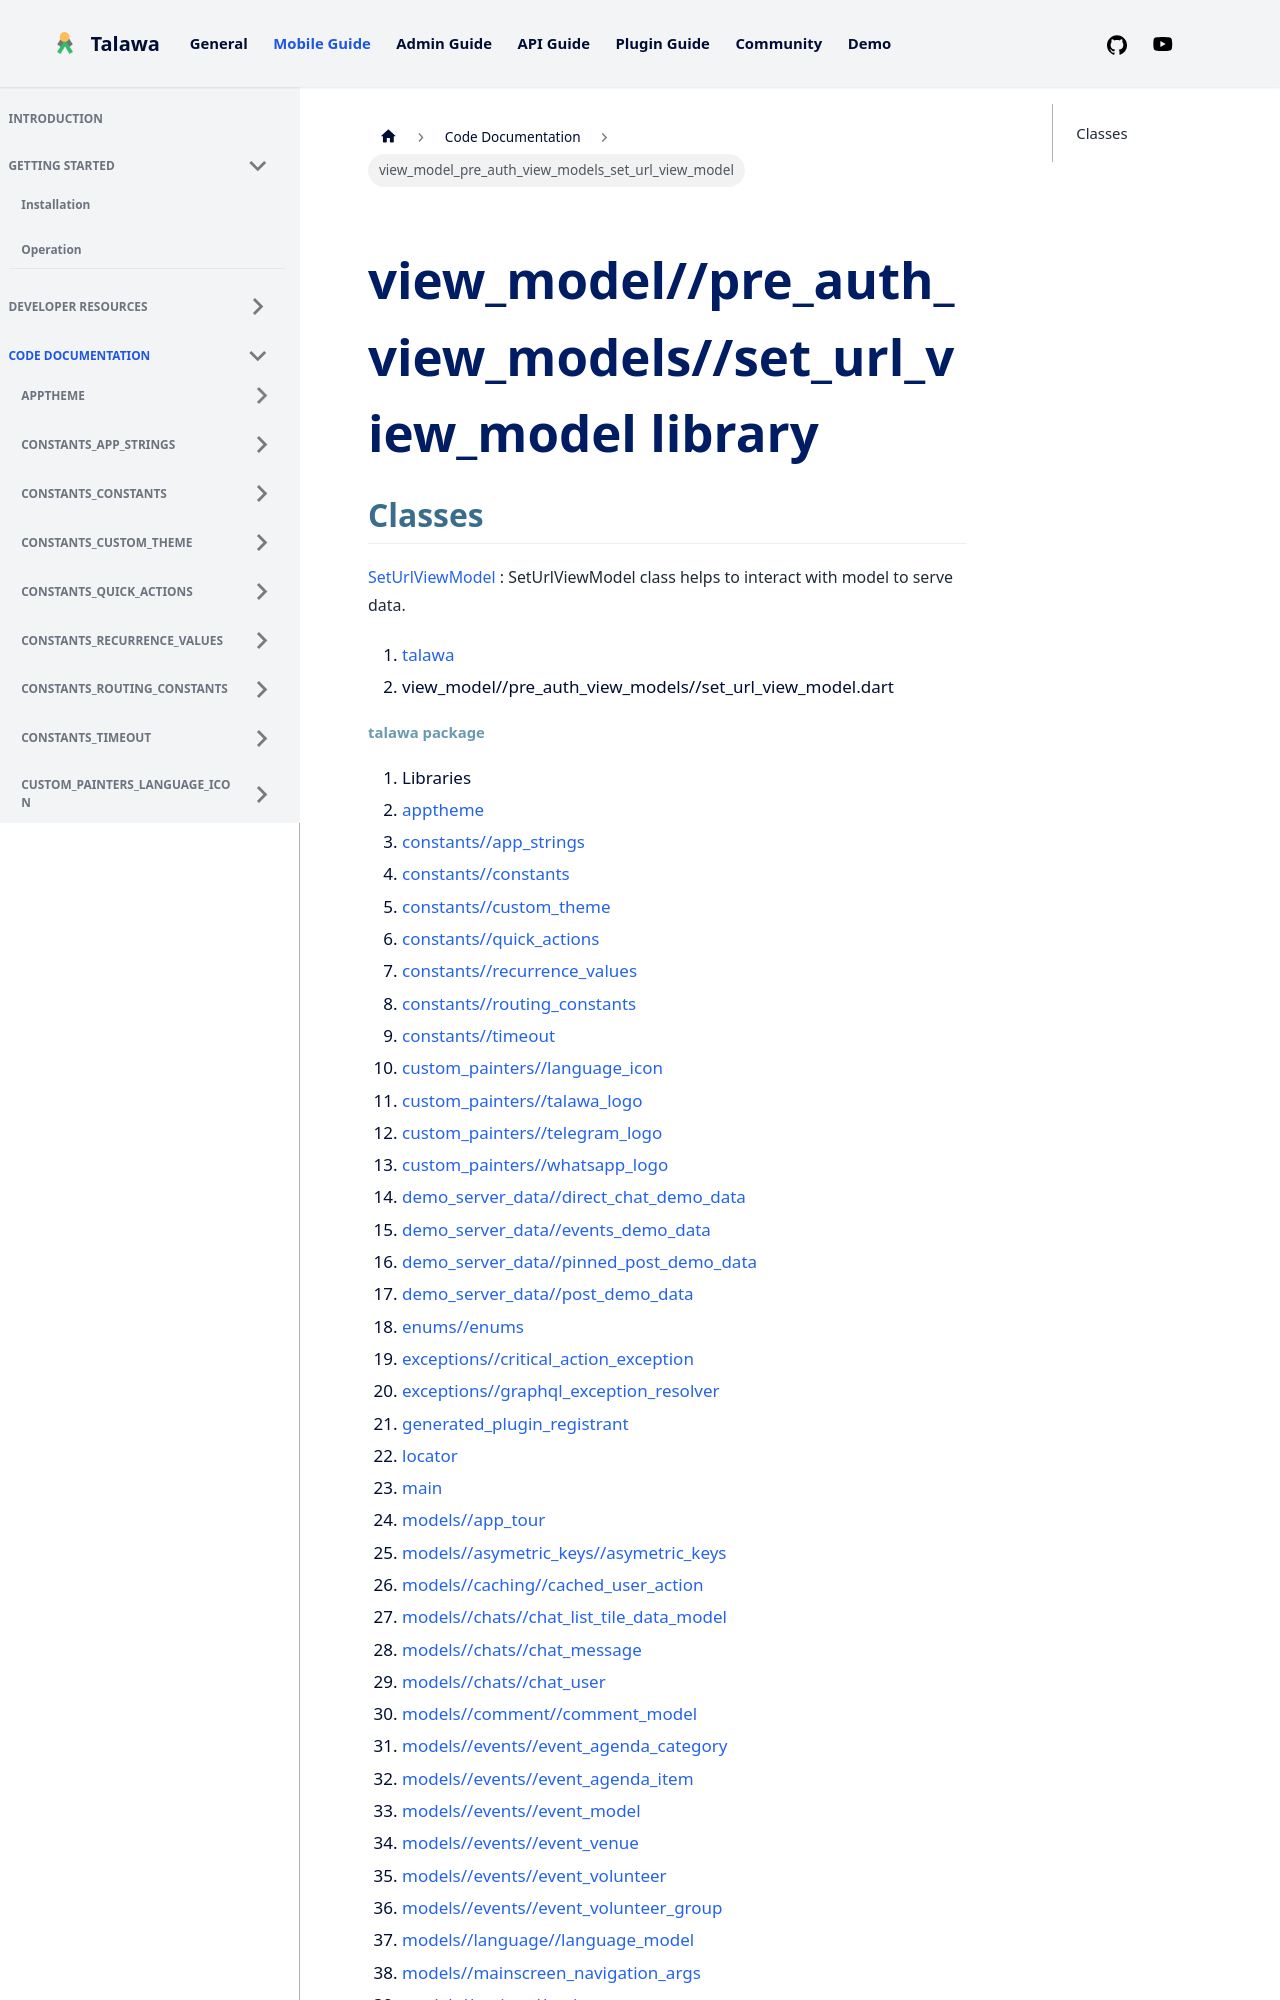

repository: PalisadoesFoundation/talawa · page: docs/auto-docs/view_model_pre_auth_view_models_set_url_view_model/index.html · generator: docusaurus

---
title: "view_model_pre_auth_view_models_set_url_view_model"
---


<div>

# view_model//pre_auth_view_models//set_url_view_model library

</div>


## Classes

[SetUrlViewModel](../view_model_pre_auth_view_models_set_url_view_model/SetUrlViewModel-class.md)
:   SetUrlViewModel class helps to interact with model to serve data.







1.  [talawa](../index.md)
2.  view_model//pre_auth_view_models//set_url_view_model.dart
